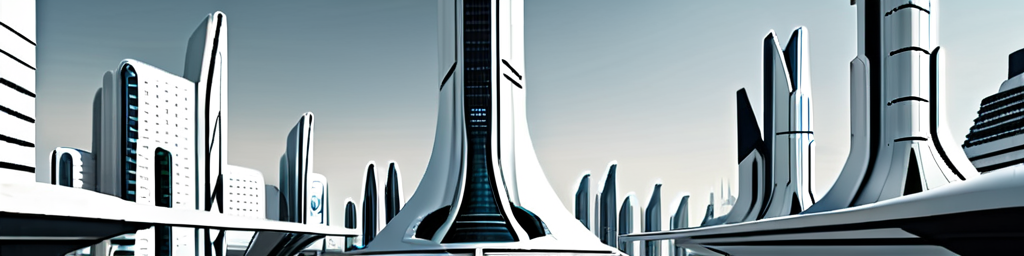
Generation parameters embedded in this image by ComfyUI (PNG 'prompt' text chunk: the API-format workflow graph, JSON):
{"3":{"inputs":{"seed":1181,"steps":20,"cfg":8.0,"sampler_name":"euler","scheduler":"karras","denoise":1.0,"model":["4",0],"positive":["6",0],"negative":["7",0],"latent_image":["36",0]},"class_type":"KSampler","_meta":{"title":"KSampler"}},"4":{"inputs":{"ckpt_name":"realvisxlV50_v50LightningBakedvae.safetensors"},"class_type":"CheckpointLoaderSimple","_meta":{"title":"Load Checkpoint"}},"6":{"inputs":{"text":"A futuristic city white buildings. View from very far.","speak_and_recognation":{"__value__":[false,true]},"clip":["4",1]},"class_type":"CLIPTextEncode","_meta":{"title":"CLIP Text Encode (Prompt)"}},"7":{"inputs":{"text":"text, watermark, copyright","speak_and_recognation":{"__value__":[false,true]},"clip":["4",1]},"class_type":"CLIPTextEncode","_meta":{"title":"CLIP Text Encode (Prompt)"}},"8":{"inputs":{"samples":["3",0],"vae":["4",2]},"class_type":"VAEDecode","_meta":{"title":"VAE Decode"}},"9":{"inputs":{"filename_prefix":"post-scarcity/city","images":["8",0]},"class_type":"SaveImage","_meta":{"title":"Save Image"}},"19":{"inputs":{"images":["8",0]},"class_type":"PreviewImage","_meta":{"title":"Preview Image"}},"29":{"inputs":{"width":1024,"height":1024,"batch_size":1},"class_type":"EmptyLatentImage","_meta":{"title":"1024x1024"}},"30":{"inputs":{"width":512,"height":1024,"batch_size":1},"class_type":"EmptyLatentImage","_meta":{"title":"512x1024"}},"31":{"inputs":{"width":1024,"height":512,"batch_size":1},"class_type":"EmptyLatentImage","_meta":{"title":"1024x512"}},"32":{"inputs":{"width":512,"height":512,"batch_size":1},"class_type":"EmptyLatentImage","_meta":{"title":"512x512"}},"33":{"inputs":{"value":1},"class_type":"PrimitiveInt","_meta":{"title":"Batch size"}},"34":{"inputs":{"images":["21:1",0]},"class_type":"PreviewImage","_meta":{"title":"Preview Image"}},"36":{"inputs":{"width":1024,"height":256,"batch_size":1},"class_type":"EmptyLatentImage","_meta":{"title":"Empty Latent Image"}},"21:0":{"inputs":{"model":"u2net: general purpose","providers":"CUDA"},"class_type":"RemBGSession+","_meta":{"title":"🔧 RemBG Session"}},"21:1":{"inputs":{"rembg_session":["21:0",0],"image":["8",0]},"class_type":"ImageRemoveBackground+","_meta":{"title":"🔧 Image Remove Background"}},"21:2":{"inputs":{"mask":["21:1",1]},"class_type":"MaskToImage","_meta":{"title":"Convert Mask to Image"}}}